Run: headless pygame with SDL's dummy video driver; simulated clock (each Clock.tick advances the game by its frame time, no real sleeping); random seed 0; keys injected as events and as key.get_pressed() state; no mouse input.
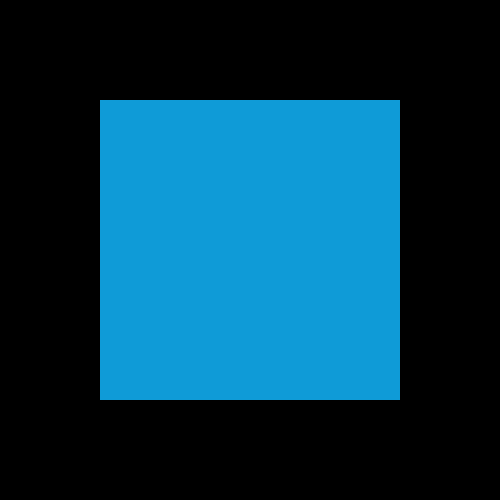
Frame 1 of 4 · flips 1–60 · no input
Frame 2 of 4 · flips 61–180 · tapped SPACE, RETURN · held RIGHT (→), D · screen unchanged from frame 1, image omitted
Frame 3 of 4 · flips 181–300 · held DOWN (↓), S · screen unchanged from frame 2, image omitted
Frame 4 of 4 · flips 301–420 · held LEFT (←), A, UP (↑), W · screen unchanged from frame 3, image omitted

The pygame program that drew these frames:

import pygame

pygame.init()
win = pygame.display.set_mode((500,500))
win.fill((0,0,0))


def main():
    run = True
    color = (15, 155, 215)
    x = 100
    y = 100
    blocksize = 300
    fade = False
    while run:
        pygame.display.update()
        if fade == False:
            draw(color, x, y, blocksize)

        for event in pygame.event.get():

            if event.type == pygame.QUIT:
                run = False
                pygame.quit()
                quit()

            if event.type == pygame.KEYDOWN:
                
                if (event.key == pygame.K_SPACE):
                    color = (15, 155, 215)
                elif (event.key == pygame.K_c):
                    fade = True
                    pygame.display.update()
                    for i in range(blocksize, 0, -1):
                        pass
                    draw((15, 155, 215), x, y, 200)
                        

                    fade = False
                    

def draw(color, x, y, blocksize):
    pygame.draw.rect(win, color, (x,y,blocksize,blocksize))


main()
